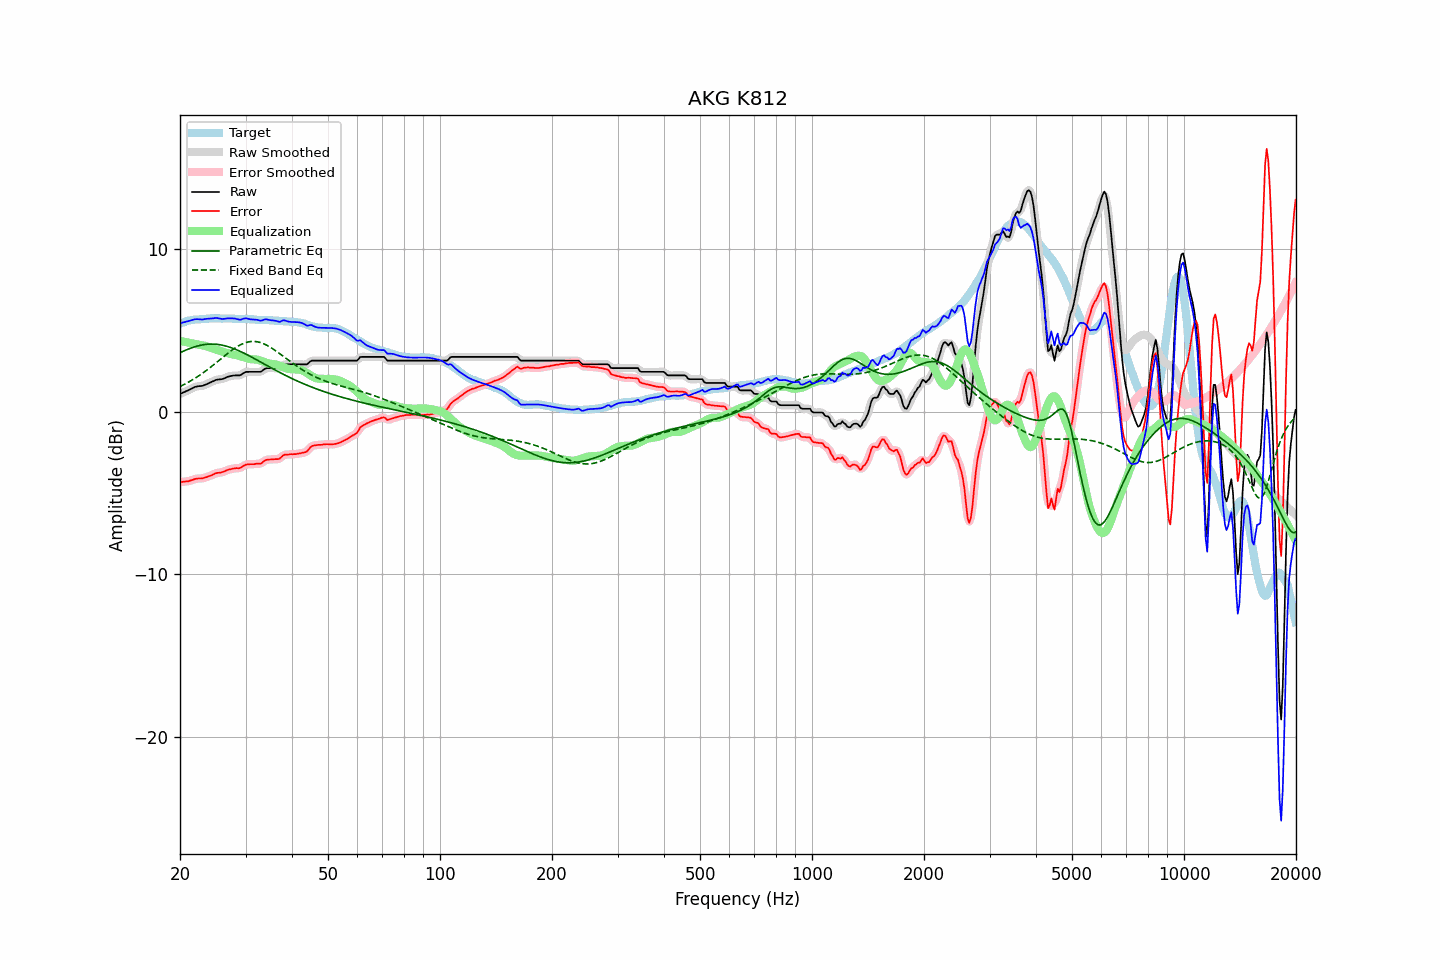

Source data for this figure (header and first rows):
frequency, raw, error, smoothed, error_smoothed, equalization, parametric_eq, fixed_band_eq, equalized_raw, equalized_smoothed, target
20.00, 1.09, -4.33, 1.09, -4.33, 4.35, 3.62, 1.55, 5.44, 5.44, 5.42
20.20, 1.13, -4.33, 1.13, -4.32, 4.33, 3.67, 1.60, 5.46, 5.46, 5.46
20.40, 1.18, -4.31, 1.18, -4.32, 4.31, 3.72, 1.65, 5.49, 5.49, 5.49
20.61, 1.22, -4.30, 1.22, -4.30, 4.29, 3.76, 1.70, 5.51, 5.51, 5.52
20.81, 1.27, -4.29, 1.27, -4.29, 4.27, 3.80, 1.75, 5.54, 5.54, 5.56
21.02, 1.31, -4.29, 1.31, -4.28, 4.26, 3.84, 1.80, 5.56, 5.57, 5.60
21.23, 1.36, -4.25, 1.36, -4.25, 4.24, 3.88, 1.86, 5.60, 5.60, 5.61
21.44, 1.41, -4.22, 1.41, -4.22, 4.22, 3.92, 1.92, 5.63, 5.63, 5.63
21.66, 1.46, -4.19, 1.46, -4.18, 4.19, 3.95, 1.97, 5.65, 5.65, 5.65
21.87, 1.51, -4.15, 1.51, -4.15, 4.17, 3.99, 2.03, 5.68, 5.67, 5.66
22.09, 1.54, -4.13, 1.54, -4.13, 4.15, 4.02, 2.10, 5.69, 5.69, 5.67
22.31, 1.56, -4.11, 1.56, -4.11, 4.13, 4.04, 2.16, 5.69, 5.69, 5.67
22.54, 1.57, -4.11, 1.57, -4.11, 4.11, 4.07, 2.23, 5.68, 5.68, 5.68
22.76, 1.58, -4.11, 1.58, -4.11, 4.10, 4.09, 2.29, 5.68, 5.67, 5.69
22.99, 1.59, -4.10, 1.60, -4.09, 4.08, 4.11, 2.36, 5.67, 5.68, 5.69
23.22, 1.63, -4.07, 1.63, -4.07, 4.06, 4.12, 2.43, 5.69, 5.69, 5.70
23.45, 1.67, -4.04, 1.67, -4.04, 4.04, 4.14, 2.51, 5.71, 5.70, 5.71
23.69, 1.71, -4.01, 1.71, -4.01, 4.01, 4.15, 2.58, 5.71, 5.72, 5.72
23.92, 1.76, -3.97, 1.76, -3.97, 3.97, 4.15, 2.66, 5.73, 5.73, 5.73
24.16, 1.80, -3.94, 1.80, -3.94, 3.93, 4.16, 2.73, 5.73, 5.73, 5.74
24.40, 1.85, -3.90, 1.85, -3.89, 3.89, 4.16, 2.81, 5.74, 5.74, 5.75
24.65, 1.89, -3.85, 1.89, -3.85, 3.86, 4.16, 2.89, 5.75, 5.75, 5.74
24.89, 1.94, -3.80, 1.94, -3.81, 3.82, 4.15, 2.97, 5.76, 5.76, 5.74
25.14, 1.97, -3.77, 1.96, -3.78, 3.79, 4.14, 3.05, 5.76, 5.76, 5.74
25.39, 1.98, -3.76, 1.98, -3.76, 3.76, 4.13, 3.13, 5.74, 5.74, 5.74
25.65, 1.99, -3.75, 1.99, -3.74, 3.73, 4.11, 3.21, 5.72, 5.72, 5.74
25.91, 2.00, -3.72, 2.00, -3.73, 3.71, 4.10, 3.29, 5.70, 5.71, 5.72
26.16, 2.03, -3.70, 2.03, -3.70, 3.68, 4.07, 3.37, 5.71, 5.71, 5.73
26.43, 2.07, -3.66, 2.07, -3.65, 3.65, 4.05, 3.45, 5.72, 5.72, 5.73
26.69, 2.12, -3.61, 2.12, -3.61, 3.62, 4.02, 3.53, 5.74, 5.73, 5.73
26.96, 2.16, -3.57, 2.15, -3.58, 3.59, 4.00, 3.61, 5.75, 5.74, 5.73
27.23, 2.18, -3.55, 2.18, -3.55, 3.56, 3.96, 3.69, 5.74, 5.74, 5.73
27.50, 2.20, -3.53, 2.20, -3.53, 3.54, 3.93, 3.76, 5.74, 5.74, 5.73
27.77, 2.22, -3.50, 2.22, -3.50, 3.52, 3.89, 3.83, 5.74, 5.74, 5.72
28.05, 2.23, -3.49, 2.23, -3.49, 3.50, 3.86, 3.90, 5.73, 5.73, 5.72
28.33, 2.23, -3.47, 2.23, -3.48, 3.48, 3.82, 3.97, 5.71, 5.71, 5.70
28.62, 2.23, -3.48, 2.23, -3.48, 3.46, 3.77, 4.03, 5.69, 5.68, 5.71
28.90, 2.23, -3.48, 2.24, -3.46, 3.43, 3.73, 4.08, 5.66, 5.67, 5.71
29.19, 2.27, -3.43, 2.28, -3.43, 3.40, 3.68, 4.13, 5.67, 5.67, 5.70
29.48, 2.34, -3.37, 2.34, -3.37, 3.36, 3.64, 4.18, 5.70, 5.70, 5.71
29.78, 2.40, -3.31, 2.40, -3.31, 3.33, 3.59, 4.22, 5.73, 5.73, 5.71
30.08, 2.45, -3.26, 2.44, -3.27, 3.30, 3.54, 4.25, 5.75, 5.74, 5.71
30.38, 2.45, -3.24, 2.45, -3.24, 3.27, 3.49, 4.28, 5.72, 5.72, 5.69
30.68, 2.45, -3.24, 2.45, -3.23, 3.25, 3.44, 4.30, 5.69, 5.70, 5.69
30.99, 2.45, -3.23, 2.45, -3.23, 3.23, 3.39, 4.31, 5.68, 5.68, 5.68
31.30, 2.45, -3.23, 2.45, -3.23, 3.23, 3.33, 4.32, 5.67, 5.67, 5.68
31.61, 2.45, -3.23, 2.45, -3.22, 3.22, 3.28, 4.32, 5.67, 5.67, 5.68
31.93, 2.45, -3.21, 2.45, -3.21, 3.22, 3.23, 4.31, 5.67, 5.67, 5.66
32.24, 2.45, -3.20, 2.44, -3.21, 3.20, 3.17, 4.30, 5.65, 5.65, 5.65
32.57, 2.45, -3.20, 2.44, -3.20, 3.18, 3.12, 4.28, 5.63, 5.62, 5.65
32.89, 2.45, -3.20, 2.46, -3.18, 3.15, 3.06, 4.25, 5.60, 5.61, 5.65
33.22, 2.50, -3.15, 2.51, -3.14, 3.11, 3.01, 4.22, 5.61, 5.62, 5.65
33.55, 2.58, -3.06, 2.58, -3.07, 3.07, 2.95, 4.18, 5.65, 5.65, 5.64
33.89, 2.65, -2.99, 2.64, -3.00, 3.03, 2.90, 4.14, 5.68, 5.67, 5.64
34.23, 2.68, -2.96, 2.67, -2.96, 3.00, 2.84, 4.09, 5.68, 5.67, 5.64
34.57, 2.68, -2.95, 2.68, -2.95, 2.97, 2.79, 4.03, 5.65, 5.66, 5.63
34.92, 2.68, -2.94, 2.68, -2.94, 2.95, 2.73, 3.97, 5.63, 5.63, 5.62
35.27, 2.68, -2.94, 2.68, -2.94, 2.94, 2.68, 3.91, 5.62, 5.62, 5.62
35.62, 2.68, -2.93, 2.68, -2.93, 2.93, 2.63, 3.85, 5.61, 5.61, 5.61
35.97, 2.68, -2.92, 2.68, -2.93, 2.92, 2.57, 3.78, 5.60, 5.60, 5.60
... 635 more rows
